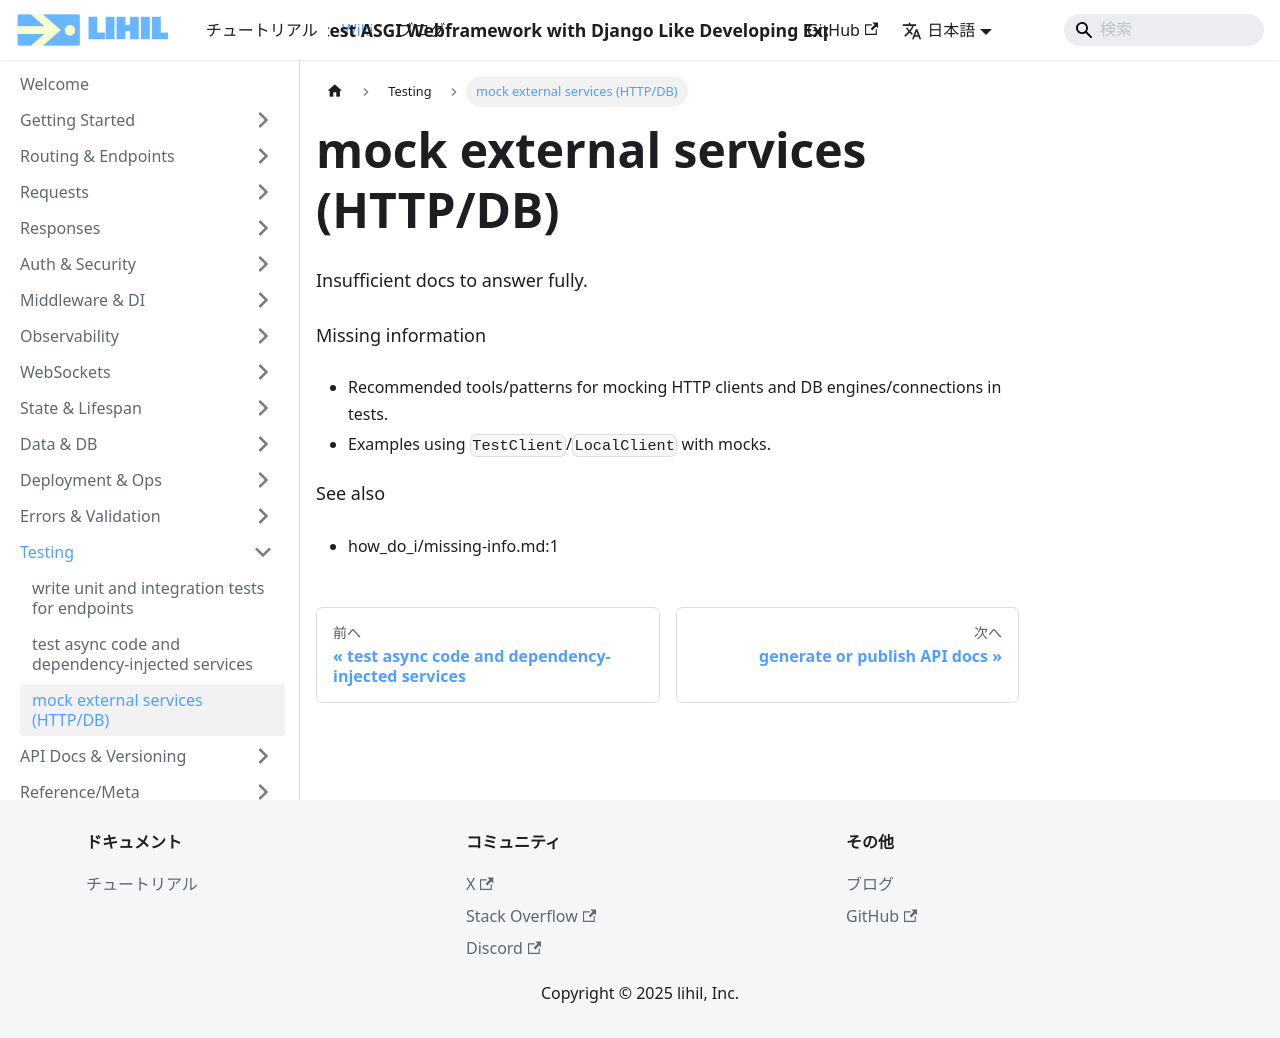

repository: raceychan/raceychan.github.io · page: ja/wiki/how-do-i/mock-external-services-http-db/index.html · generator: docusaurus

---
title: mock external services (HTTP/DB)
---

Insufficient docs to answer fully.

Missing information
- Recommended tools/patterns for mocking HTTP clients and DB engines/connections in tests.
- Examples using `TestClient`/`LocalClient` with mocks.

See also
- how_do_i/missing-info.md:1
